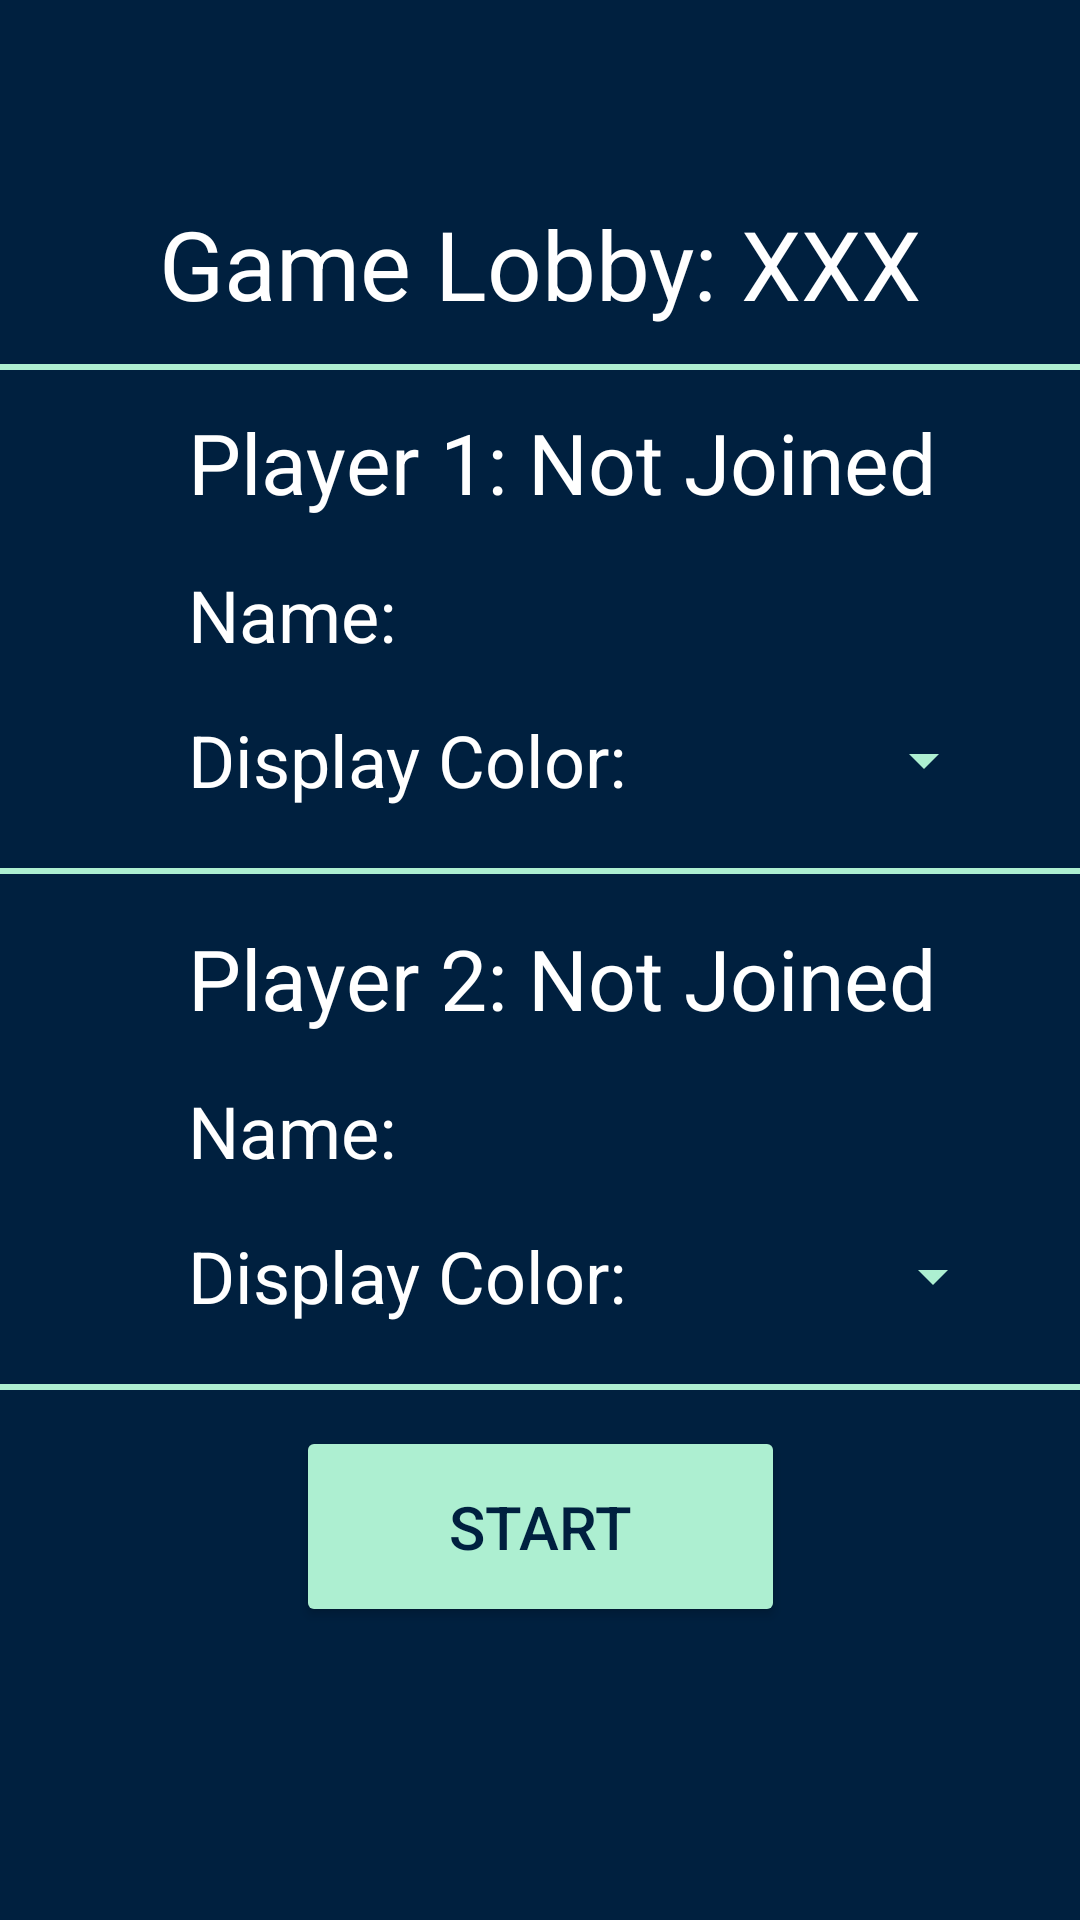

This screen was rendered from an Android layout file. Write that file and the resources it references.
<!-- AndroidManifest.xml: application theme Theme.CS501RunBuddy -->
<!-- res/layout/fragment_lobby.xml -->
<?xml version="1.0" encoding="utf-8"?>
<androidx.constraintlayout.widget.ConstraintLayout xmlns:android="http://schemas.android.com/apk/res/android"
    xmlns:app="http://schemas.android.com/apk/res-auto"
    xmlns:tools="http://schemas.android.com/tools"
    android:id="@+id/LobbyFragment"
    android:layout_width="match_parent"
    android:layout_height="match_parent"
    android:background="#00203f"
    tools:context=".LobbyFragment">

    <TextView
        android:id="@+id/LIDtv"
        android:layout_width="wrap_content"
        android:layout_height="wrap_content"
        android:text="Game Lobby: XXX"
        android:textColor="#FFFFFF"
        android:textSize="32sp"
        app:layout_constraintBottom_toBottomOf="parent"
        app:layout_constraintEnd_toEndOf="parent"
        app:layout_constraintStart_toStartOf="parent"
        app:layout_constraintTop_toTopOf="parent"
        app:layout_constraintVertical_bias="0.111" />

    <Button
        android:id="@+id/startBtn"
        android:layout_width="163dp"
        android:layout_height="67dp"
        android:layout_marginTop="12dp"
        android:backgroundTint="#ADEFD1"
        android:text="Start"
        android:textColor="#00203F"
        android:textSize="20sp"
        app:cornerRadius="9dp"
        app:layout_constraintEnd_toEndOf="parent"
        app:layout_constraintStart_toStartOf="parent"
        app:layout_constraintTop_toBottomOf="@+id/divider4" />

    <Spinner
        android:id="@+id/player2Spinner"
        android:layout_width="126dp"
        android:layout_height="wrap_content"
        android:backgroundTint="#ADEFD1"
        android:popupBackground="#00203F"
        app:layout_constraintBottom_toBottomOf="@+id/textView10"
        app:layout_constraintStart_toEndOf="@+id/textView10"
        app:layout_constraintTop_toTopOf="@+id/textView10" />

    <Spinner
        android:id="@+id/player1Spinner"
        android:layout_width="123dp"
        android:layout_height="wrap_content"
        android:backgroundTint="#ADEFD1"
        android:popupBackground="#00203F"
        app:layout_constraintBottom_toBottomOf="@+id/instructionTextView"
        app:layout_constraintStart_toEndOf="@+id/instructionTextView"
        app:layout_constraintTop_toTopOf="@+id/instructionTextView" />

    <TextView
        android:id="@+id/instructionTextView"
        android:layout_width="wrap_content"
        android:layout_height="wrap_content"
        android:layout_marginTop="16dp"
        android:text="Display Color:"
        android:textColor="#FFFFFF"
        android:textSize="24sp"
        app:layout_constraintEnd_toEndOf="parent"
        app:layout_constraintHorizontal_bias="0.294"
        app:layout_constraintStart_toStartOf="parent"
        app:layout_constraintTop_toBottomOf="@+id/player1tv" />

    <TextView
        android:id="@+id/textView10"
        android:layout_width="wrap_content"
        android:layout_height="wrap_content"
        android:layout_marginTop="16dp"
        android:text="Display Color:"
        android:textColor="#FFFFFF"
        android:textSize="24sp"
        app:layout_constraintStart_toStartOf="@+id/instructionTextView"
        app:layout_constraintTop_toBottomOf="@+id/player2tv" />

    <TextView
        android:id="@+id/player1tv"
        android:layout_width="wrap_content"
        android:layout_height="wrap_content"
        android:layout_marginTop="16dp"
        android:text="Name:"
        android:textColor="#FFFFFF"
        android:textSize="24sp"
        app:layout_constraintStart_toStartOf="@+id/instructionTextView"
        app:layout_constraintTop_toBottomOf="@+id/player1ReadyStatus" />

    <TextView
        android:id="@+id/player2tv"
        android:layout_width="wrap_content"
        android:layout_height="wrap_content"
        android:layout_marginTop="16dp"
        android:text="Name:"
        android:textColor="#FFFFFF"
        android:textSize="24sp"
        app:layout_constraintStart_toStartOf="@+id/textView10"
        app:layout_constraintTop_toBottomOf="@+id/player2ReadyStatus" />

    <TextView
        android:id="@+id/player1ReadyStatus"
        android:layout_width="wrap_content"
        android:layout_height="wrap_content"
        android:layout_marginTop="12dp"
        android:text="Player 1: Not Joined"
        android:textColor="#FFFFFF"
        android:textSize="28sp"
        app:layout_constraintStart_toStartOf="@+id/player1tv"
        app:layout_constraintTop_toBottomOf="@+id/divider" />

    <TextView
        android:id="@+id/player2ReadyStatus"
        android:layout_width="wrap_content"
        android:layout_height="wrap_content"
        android:layout_marginTop="16dp"
        android:text="Player 2: Not Joined"
        android:textColor="#FFFFFF"
        android:textSize="28sp"
        app:layout_constraintStart_toStartOf="@+id/player2tv"
        app:layout_constraintTop_toBottomOf="@+id/divider3" />

    <View
        android:id="@+id/divider"
        android:layout_width="395dp"
        android:layout_height="2dp"
        android:layout_marginTop="12dp"
        android:background="#adefd1"
        app:layout_constraintEnd_toEndOf="parent"
        app:layout_constraintStart_toStartOf="parent"
        app:layout_constraintTop_toBottomOf="@+id/LIDtv" />

    <View
        android:id="@+id/divider3"
        android:layout_width="395dp"
        android:layout_height="2dp"
        android:layout_marginTop="20dp"
        android:background="#adefd1"
        app:layout_constraintTop_toBottomOf="@+id/instructionTextView"
        tools:layout_editor_absoluteX="8dp" />

    <View
        android:id="@+id/divider4"
        android:layout_width="395dp"
        android:layout_height="2dp"
        android:layout_marginTop="20dp"
        android:background="#adefd1"
        app:layout_constraintTop_toBottomOf="@+id/textView10"
        tools:layout_editor_absoluteX="8dp" />


</androidx.constraintlayout.widget.ConstraintLayout>
<!-- resources referenced by this layout -->
<resources>
  <style name="Theme.CS501RunBuddy" parent="Theme.MaterialComponents.DayNight.NoActionBar">
          
          <item name="colorPrimary">@color/purple_500</item>
          <item name="colorPrimaryVariant">@color/purple_700</item>
          <item name="colorOnPrimary">@color/white</item>
          
          <item name="colorSecondary">@color/teal_200</item>
          <item name="colorSecondaryVariant">@color/teal_700</item>
          <item name="colorOnSecondary">@color/black</item>
          
          <item name="android:statusBarColor" tools:targetApi="l">?attr/colorPrimaryVariant</item>
          
      </style>
  <!-- not gathered from this repository: default colours our renderer supplied (Android Studio template values) -->
  <color name="purple_500">#FF6200EE</color>
  <color name="purple_700">#FF3700B3</color>
  <color name="teal_200">#FF03DAC5</color>
  <color name="teal_700">#FF018786</color>
  <color name="black">#FF000000</color>
  <color name="white">#FFFFFFFF</color>
</resources>
